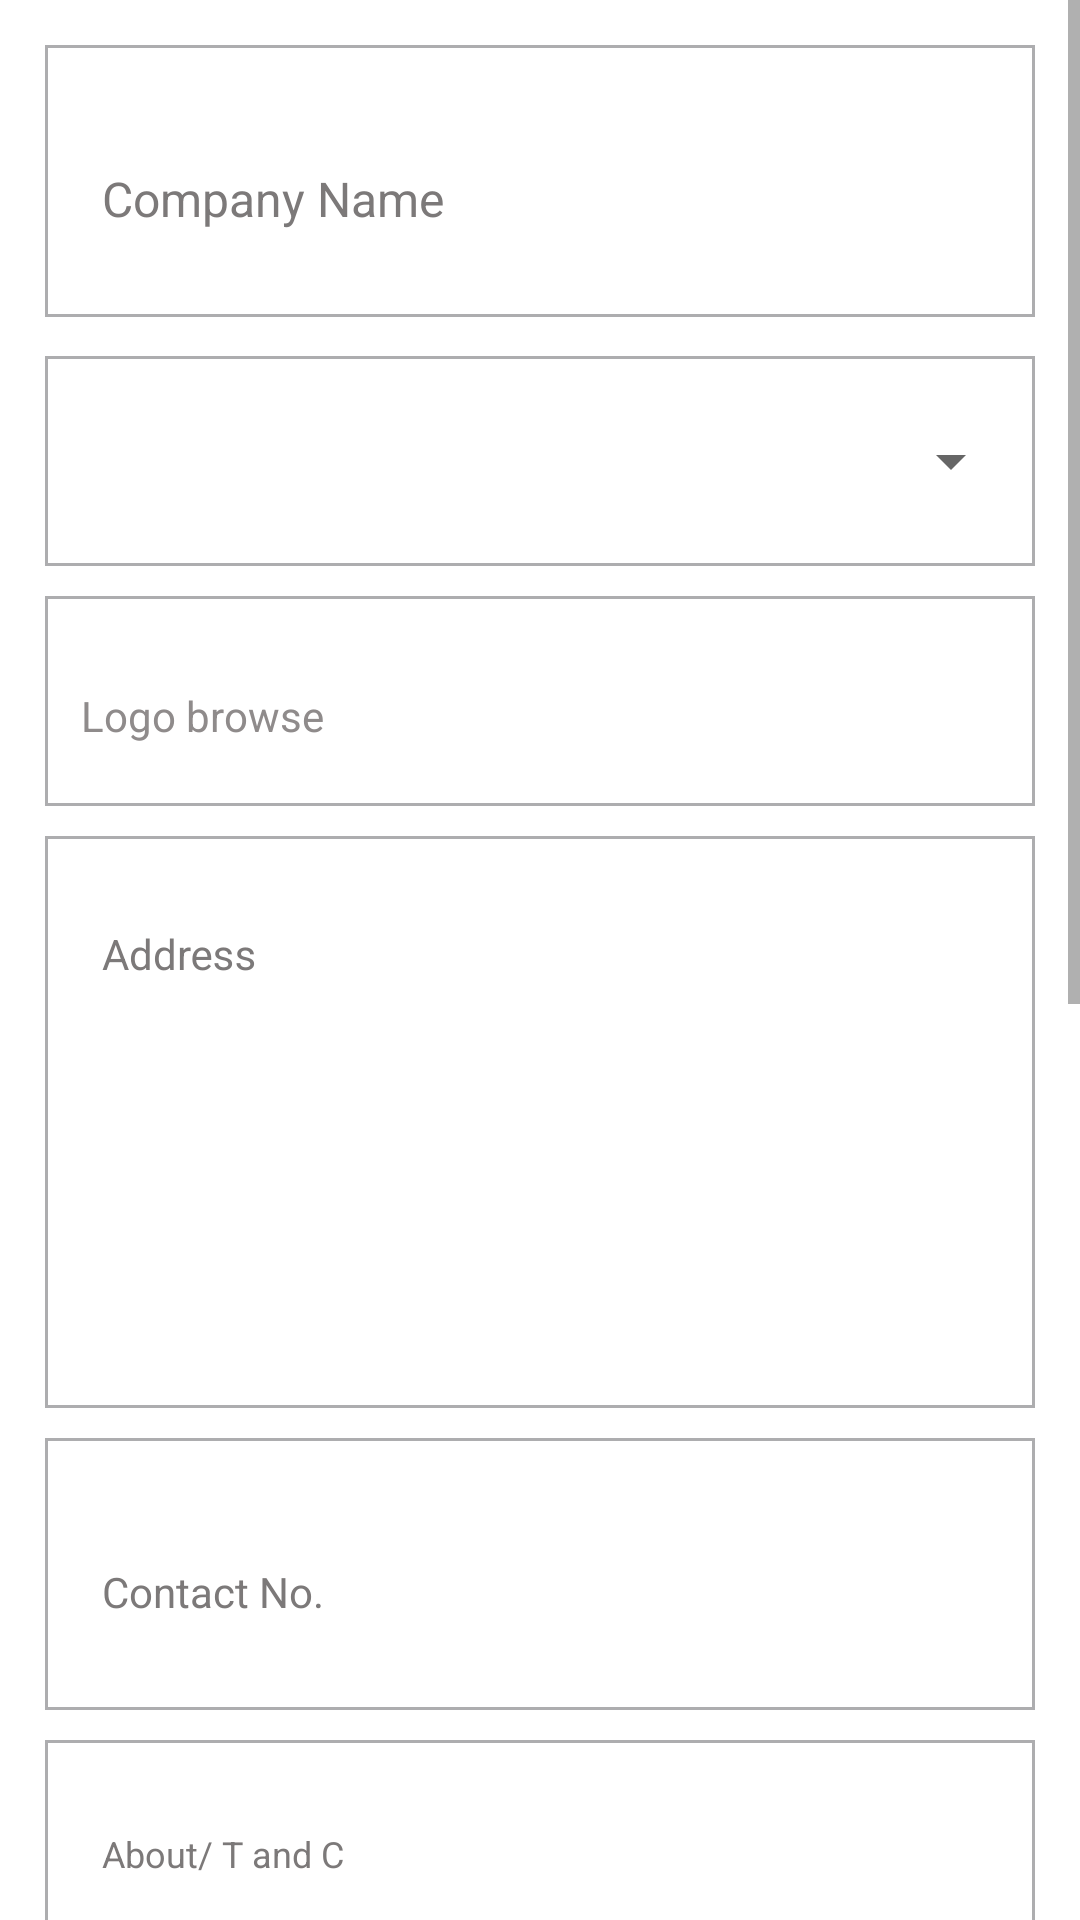

Produce the Android XML layout that renders to this screen, including the resource entries it uses.
<!-- AndroidManifest.xml: application theme AppTheme -->
<!-- res/layout/services_fragment.xml -->
<?xml version="1.0" encoding="utf-8"?>
<ScrollView android:layout_width="match_parent"
    xmlns:android="http://schemas.android.com/apk/res/android"
    android:layout_height="match_parent"
    xmlns:app="http://schemas.android.com/apk/res-auto">
<LinearLayout
    android:orientation="vertical"
    android:layout_width="match_parent"
    android:layout_height="match_parent"
    android:baselineAligned="false"
    android:padding="15dp"
    android:background="#fff"
    >

    <com.google.android.material.textfield.TextInputLayout
        android:layout_width="match_parent"
        android:layout_height="wrap_content"
        android:background="@drawable/support_edittext"
        android:textColorHint="#7c7979"
        app:boxBackgroundColor="#007C7A7A"
        app:helperTextTextAppearance="@style/MyAppearance"
        app:hintTextAppearance="@style/MyAppearance">

        <com.google.android.material.textfield.TextInputEditText
            android:id="@+id/company_name"
            android:layout_width="match_parent"
            android:layout_height="wrap_content"
            android:layout_weight="1"
            android:height="70dp"
          android:background="#fff"
            android:gravity="left|center"
            android:hint="Company Name"
            android:paddingStart="15dp"
            android:textColorHint="#7C7979"
            android:textSize="16sp" />
    </com.google.android.material.textfield.TextInputLayout>

    <LinearLayout
        android:layout_width="match_parent"
        android:layout_height="70dp"
        android:layout_marginTop="13dp"
        android:gravity="center"

        android:background="@drawable/support_edittext"
        android:layout_weight="1">
        <Spinner
            android:layout_width="match_parent"
            android:layout_height="match_parent"
            android:layout_marginStart="10dp"
            android:id="@+id/company_spinner"/>
    </LinearLayout>
     <LinearLayout
         android:layout_width="match_parent"
         android:layout_height="70dp"
         android:orientation="horizontal"
         android:baselineAligned="false"
         android:layout_marginTop="10dp"
         android:id="@+id/company_image"
         android:background="@drawable/support_edittext">
       <TextView
           android:layout_width="wrap_content"
           android:layout_height="match_parent"
           android:id="@+id/company_text_logo"
           android:text="Logo browse"
           android:textSize="14sp"
           android:layout_weight="1"
           android:layout_marginStart="8dp"
           android:textColor="#8F8B8B"
           android:height="70dp"
           android:gravity="center|left"
           android:layout_marginTop="10dp"/>
        <ImageView
            android:layout_width="70dp"
            android:layout_height="match_parent"
            android:layout_weight="1"
            android:id="@+id/imagepro"
            android:layout_gravity="center"/>
     </LinearLayout>
    <com.google.android.material.textfield.TextInputLayout
        android:layout_width="match_parent"
        android:layout_height="wrap_content"
        android:background="@drawable/support_edittext"
        android:layout_marginTop="10dp"
        android:textColorHint="#7c7979"
        app:boxBackgroundColor="#007C7A7A"
        app:helperTextTextAppearance="@style/MyAppearance"
        app:hintTextAppearance="@style/MyAppearance">

    <com.google.android.material.textfield.TextInputEditText
        android:layout_width="match_parent"
        android:layout_height="wrap_content"
        android:height="170dp"
        android:background="#fff"
        android:hint="Address"
        android:paddingStart="15dp"
        android:paddingTop="15dp"
        android:id="@+id/company_address"
        android:textColorHint="#7C7979"
        android:textSize="14sp"
        android:layout_weight="1"
        android:gravity="left"
        />
    </com.google.android.material.textfield.TextInputLayout>
    <com.google.android.material.textfield.TextInputLayout
        android:layout_width="match_parent"
        android:layout_height="wrap_content"
        android:background="@drawable/support_edittext"
        android:layout_marginTop="10dp"
        android:textColorHint="#7c7979"
        app:boxBackgroundColor="#007C7A7A"
        app:helperTextTextAppearance="@style/MyAppearance"
        app:hintTextAppearance="@style/MyAppearance">
    <com.google.android.material.textfield.TextInputEditText
        android:layout_width="match_parent"
        android:layout_height="wrap_content"
        android:height="70dp"
        android:layout_marginTop="0dp"
        android:background="#fff"
        android:hint="Contact No."
        android:paddingStart="15dp"
        android:id="@+id/company_number"
        android:textColorHint="#7C7979"
        android:textSize="14sp"
        android:layout_weight="1"
        android:gravity="center|left"
        />
    </com.google.android.material.textfield.TextInputLayout>
    <com.google.android.material.textfield.TextInputLayout
        android:layout_width="match_parent"
        android:layout_height="wrap_content"
        android:background="@drawable/support_edittext"
        android:layout_marginTop="10dp"
        android:textColorHint="#7c7979"
        app:boxBackgroundColor="#007C7A7A"
        app:helperTextTextAppearance="@style/MyAppearance"
        app:hintTextAppearance="@style/MyAppearance">
    <com.google.android.material.textfield.TextInputEditText
        android:layout_width="match_parent"
        android:layout_height="wrap_content"
        android:height="190dp"
        android:paddingTop="15dp"
        android:layout_marginTop="0dp"
        android:background="#fff"
        android:hint="About/ T and C"
        android:paddingStart="15dp"
        android:id="@+id/company_tandc"
        android:textColorHint="#7C7979"
        android:textSize="12sp"
        android:layout_weight="1"
        android:gravity="left"
        />
    </com.google.android.material.textfield.TextInputLayout>
    <LinearLayout
        android:layout_width="match_parent"
        android:layout_height="wrap_content"
        android:orientation="horizontal"
        android:baselineAligned="false"
        android:layout_weight="1"
        android:layout_marginTop="10dp"
        android:id="@+id/company_document"
        android:background="@drawable/support_edittext">
        <TextView
            android:layout_width="wrap_content"
            android:layout_height="wrap_content"
            android:id="@+id/company_text_logo2"
            android:text="Documents browse"
            android:layout_marginStart="9dp"
            android:textSize="12sp"
            android:textColorHint="#7C7979"

            android:layout_weight="0.1"
            android:height="70dp"
            android:gravity="center|left"
            android:layout_marginTop="10dp"/>
        <TextView
            android:layout_width="wrap_content"
            android:layout_height="match_parent"
            android:layout_weight="1"
            android:id="@+id/imagepro2"
            android:text="choose document"
            android:gravity="center"
            android:layout_gravity="center"/>
    </LinearLayout>

    <TextView
        android:layout_width="match_parent"
        android:layout_height="wrap_content"
        android:text="E-Comm Setting"
        android:textSize="20sp"
        android:layout_marginTop="19dp"
        android:layout_gravity="center"
        android:gravity="center"
        android:textColorHint="#7C7979"
        />
  <LinearLayout
      android:layout_width="match_parent"
      android:layout_height="35dp"
      android:orientation="horizontal"
      android:layout_marginTop="10dp"
      android:baselineAligned="false">
      <TextView
          android:layout_width="match_parent"
          android:layout_height="wrap_content"
          android:text="Enable OnApp"
          android:tooltipText="@string/app_enable"
          android:textSize="14sp"
          android:id="@+id/ek_alert_dkho"
          android:gravity="center"
          android:layout_weight="1"/>
      <Switch
          android:layout_width="match_parent"
          android:layout_height="wrap_content"
          android:id="@+id/check_on_off"
          android:layout_weight="1"
          android:gravity="center|right"
          />
  </LinearLayout>

    <LinearLayout
        android:layout_width="match_parent"
        android:layout_height="70dp"
        android:layout_marginBottom="13dp"
        android:gravity="center"
        android:id="@+id/hide_n_seek1"
        android:orientation="horizontal"
        android:layout_marginTop="13dp"
        android:background="@drawable/support_edittext"
        android:layout_weight="1">
        <TextView
            android:layout_width="match_parent"
            android:layout_height="wrap_content"
            android:text="Bussniess category click me and select"
            android:layout_weight="1"
            android:layout_marginStart="5dp"
            android:gravity="center|left"
            android:textSize="14sp"/>

    </LinearLayout>
    <LinearLayout
        android:layout_width="match_parent"
        android:layout_height="70dp"
        android:layout_marginBottom="13dp"
        android:gravity="center"
        android:id="@+id/hide_n_seek2"
        android:background="@drawable/support_edittext"
        android:layout_weight="1">
        <TextView
            android:layout_width="match_parent"
            android:layout_height="wrap_content"
            android:text="Service At click me and select"
            android:layout_marginStart="5dp"
            android:gravity="center|left"
            android:layout_weight="1"
            android:textSize="14sp"/>
            </LinearLayout>

    <Button
        android:layout_width="250dp"
        android:layout_height="40dp"
        android:id="@+id/save_services"
        android:background="@drawable/btn_round"
        android:text="Save"
        android:gravity="center"
        android:layout_gravity="center"
        android:layout_weight="1"
        android:textColor="#fff"
        android:textSize="17sp"
        android:layout_marginTop="10dp"
        android:textStyle="bold"
        />

</LinearLayout>
</ScrollView>
<!-- resources referenced by this layout -->
<resources>
  <!-- drawable btn_round (drawable) -->
  <?xml version="1.0" encoding="utf-8"?>
  <selector xmlns:android="http://schemas.android.com/apk/res/android">
      <item android:state_pressed="false">
          <shape android:shape="rectangle">
              <corners android:radius="25dp" />
              <solid android:color="#1B75BC" />
              <stroke
                  android:width="2dip"
                  android:color="#1B75BC" />
              <padding
                  android:bottom="4dp"
                  android:left="4dp"
                  android:right="4dp"
                  android:top="4dp" />
          </shape>
      </item>
      <item android:state_pressed="true">
          <shape android:shape="rectangle">
              <corners android:radius="25dp" />
              <solid android:color="#E91E63" />
              <stroke
                  android:width="2dip"
                  android:color="#AB0FDD" />
              <padding
                  android:bottom="4dp"
                  android:left="4dp"
                  android:right="4dp"
                  android:top="4dp" />
          </shape>
      </item>
  </selector>
  <!-- drawable support_edittext (drawable) -->
  <?xml version="1.0" encoding="utf-8"?>
  <selector xmlns:android="http://schemas.android.com/apk/res/android">
      <item android:state_pressed="false">
          <shape android:shape="rectangle">
              <corners android:radius="00dp" />
              <solid android:color="#fff" />
              <stroke
                  android:width="1dip"
                  android:color="#ADADAF" />
              <padding
                  android:bottom="0dp"
                  android:left="0dp"
                  android:right="0dp"
                  android:top="0dp" />
          </shape>
      </item>
      <item android:state_pressed="true">
          <shape android:shape="rectangle">
              <corners android:radius="00dp" />
              <solid android:color="#fff" />
              <stroke
                  android:width="2dip"
                  android:color="#e6e7e8" />
              <padding
                  android:bottom="4dp"
                  android:left="4dp"
                  android:right="4dp"
                  android:top="4dp" />
          </shape>
      </item>
  </selector>
  <string name="app_enable">This Option makes the setting on and off and makes the services provided
      by your company online and offline</string>
  <style name="MyAppearance" parent="TextAppearance.AppCompat">
          <item name="android:textColor">@color/graycolor</item>
      </style>
  <style name="AppTheme" parent="Theme.AppCompat.Light.NoActionBar">
          
          <item name="colorPrimary">@color/colorPrimary</item>
  
          <item name="colorPrimaryDark">@color/colorPrimaryDark</item>
          <item name="colorAccent">@color/colorAccent</item>
      </style>
  <color name="graycolor">#7C7979</color>
  <color name="colorPrimary">#E9CE2C</color>
  <color name="colorPrimaryDark">#0C0B0B</color>
  <color name="colorAccent">#D81B60</color>
</resources>
